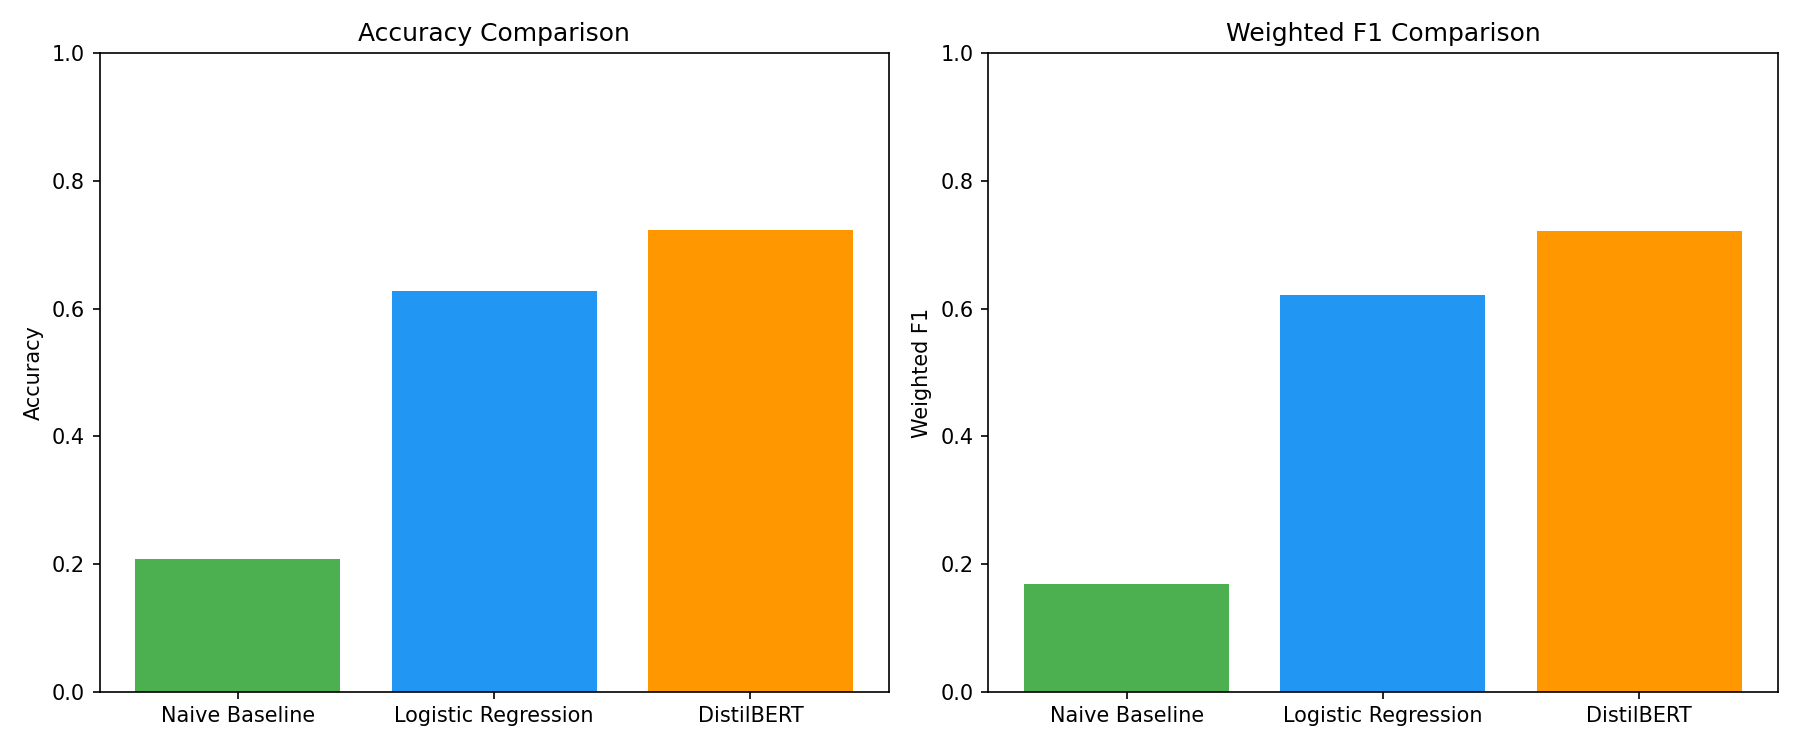

The data file committed next to this chart (first rows):
Model, Accuracy, Weighted F1
Naive Baseline, 0.2084, 0.1693
Logistic Regression, 0.6275, 0.6218
DistilBERT, 0.7225, 0.7213
